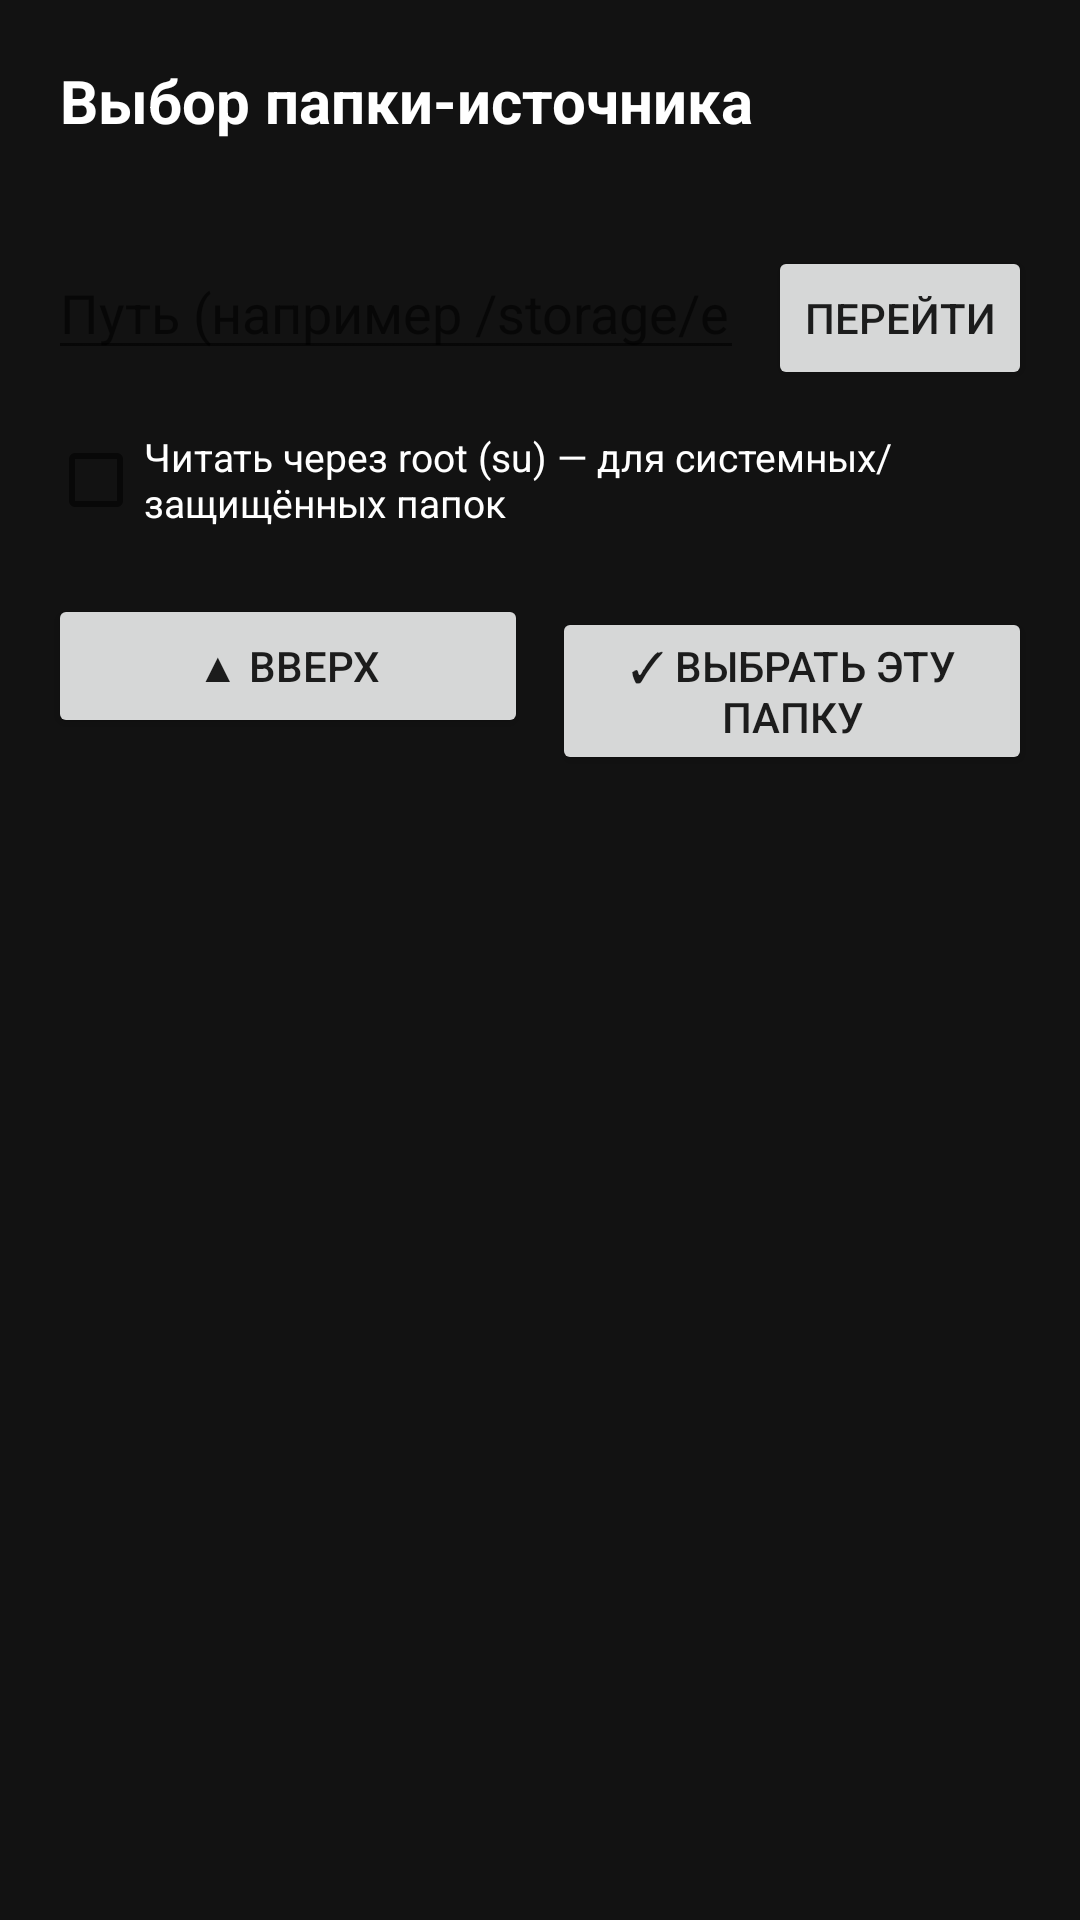

Write the Android layout XML for this screen, with the resource values it uses.
<!-- AndroidManifest.xml: activity theme Theme.ShareCopy -->
<!-- res/layout/activity_folder_browser.xml -->
<?xml version="1.0" encoding="utf-8"?>
<LinearLayout xmlns:android="http://schemas.android.com/apk/res/android"
    android:layout_width="match_parent"
    android:layout_height="match_parent"
    android:orientation="vertical"
    android:background="@color/bg"
    android:paddingTop="20dp">

    <TextView
        android:layout_width="wrap_content"
        android:layout_height="wrap_content"
        android:layout_marginHorizontal="20dp"
        android:text="@string/folder_browser_title"
        android:textColor="@color/text_primary"
        android:textSize="20sp"
        android:textStyle="bold" />

    <TextView
        android:id="@+id/textCurrentPath"
        android:layout_width="match_parent"
        android:layout_height="wrap_content"
        android:layout_marginHorizontal="20dp"
        android:layout_marginTop="6dp"
        android:textColor="@color/text_secondary"
        android:textSize="14sp"
        android:textIsSelectable="true" />

    <LinearLayout
        android:layout_width="match_parent"
        android:layout_height="wrap_content"
        android:orientation="horizontal"
        android:paddingHorizontal="16dp"
        android:paddingTop="10dp">

        <EditText
            android:id="@+id/editJumpPath"
            android:layout_width="0dp"
            android:layout_height="wrap_content"
            android:layout_weight="1"
            android:hint="@string/hint_jump_path"
            android:inputType="textUri"
            android:singleLine="true" />

        <Button
            android:id="@+id/btnGo"
            android:layout_width="wrap_content"
            android:layout_height="wrap_content"
            android:layout_marginStart="8dp"
            android:focusable="true"
            android:text="@string/btn_go" />
    </LinearLayout>

    <CheckBox
        android:id="@+id/checkBrowseRoot"
        android:layout_width="match_parent"
        android:layout_height="wrap_content"
        android:layout_marginHorizontal="16dp"
        android:layout_marginTop="6dp"
        android:focusable="true"
        android:text="@string/checkbox_browse_root"
        android:textColor="@color/text_primary"
        android:textSize="13sp" />

    <LinearLayout
        android:layout_width="match_parent"
        android:layout_height="wrap_content"
        android:orientation="horizontal"
        android:paddingHorizontal="12dp"
        android:paddingTop="10dp">

        <Button
            android:id="@+id/btnUp"
            android:layout_width="0dp"
            android:layout_height="wrap_content"
            android:layout_weight="1"
            android:layout_margin="4dp"
            android:focusable="true"
            android:text="@string/btn_up" />

        <Button
            android:id="@+id/btnSelectFolder"
            android:layout_width="0dp"
            android:layout_height="wrap_content"
            android:layout_weight="1"
            android:layout_margin="4dp"
            android:focusable="true"
            android:text="@string/btn_select_this_folder" />
    </LinearLayout>

    <TextView
        android:id="@+id/textEmptyFolders"
        android:layout_width="match_parent"
        android:layout_height="wrap_content"
        android:layout_margin="20dp"
        android:text="@string/folder_empty_or_no_access"
        android:textColor="@color/text_secondary"
        android:visibility="gone" />

    <androidx.recyclerview.widget.RecyclerView
        android:id="@+id/recyclerFolders"
        android:layout_width="match_parent"
        android:layout_height="0dp"
        android:layout_weight="1"
        android:paddingTop="8dp"
        android:clipToPadding="false" />

</LinearLayout>
<!-- resources referenced by this layout -->
<resources>
  <color name="bg">#121212</color>
  <color name="text_primary">#FFFFFF</color>
  <color name="text_secondary">#AAAAAA</color>
  <string name="btn_go">Перейти</string>
  <string name="btn_select_this_folder">✓ Выбрать эту папку</string>
  <string name="btn_up">▲ Вверх</string>
  <string name="checkbox_browse_root">Читать через root (su) — для системных/защищённых папок</string>
  <string name="folder_browser_title">Выбор папки-источника</string>
  <string name="folder_empty_or_no_access">Подпапок нет или нет доступа для чтения</string>
  <string name="hint_jump_path">Путь (например /storage/emulated/0)</string>
  <style name="Theme.ShareCopy" parent="Theme.MaterialComponents.DayNight.NoActionBar">
          <item name="colorPrimary">@color/accent</item>
          <item name="colorPrimaryDark">@color/bg</item>
          <item name="colorAccent">@color/accent</item>
          <item name="android:windowBackground">@color/bg</item>
      </style>
  <color name="accent">#4CAF50</color>
</resources>
